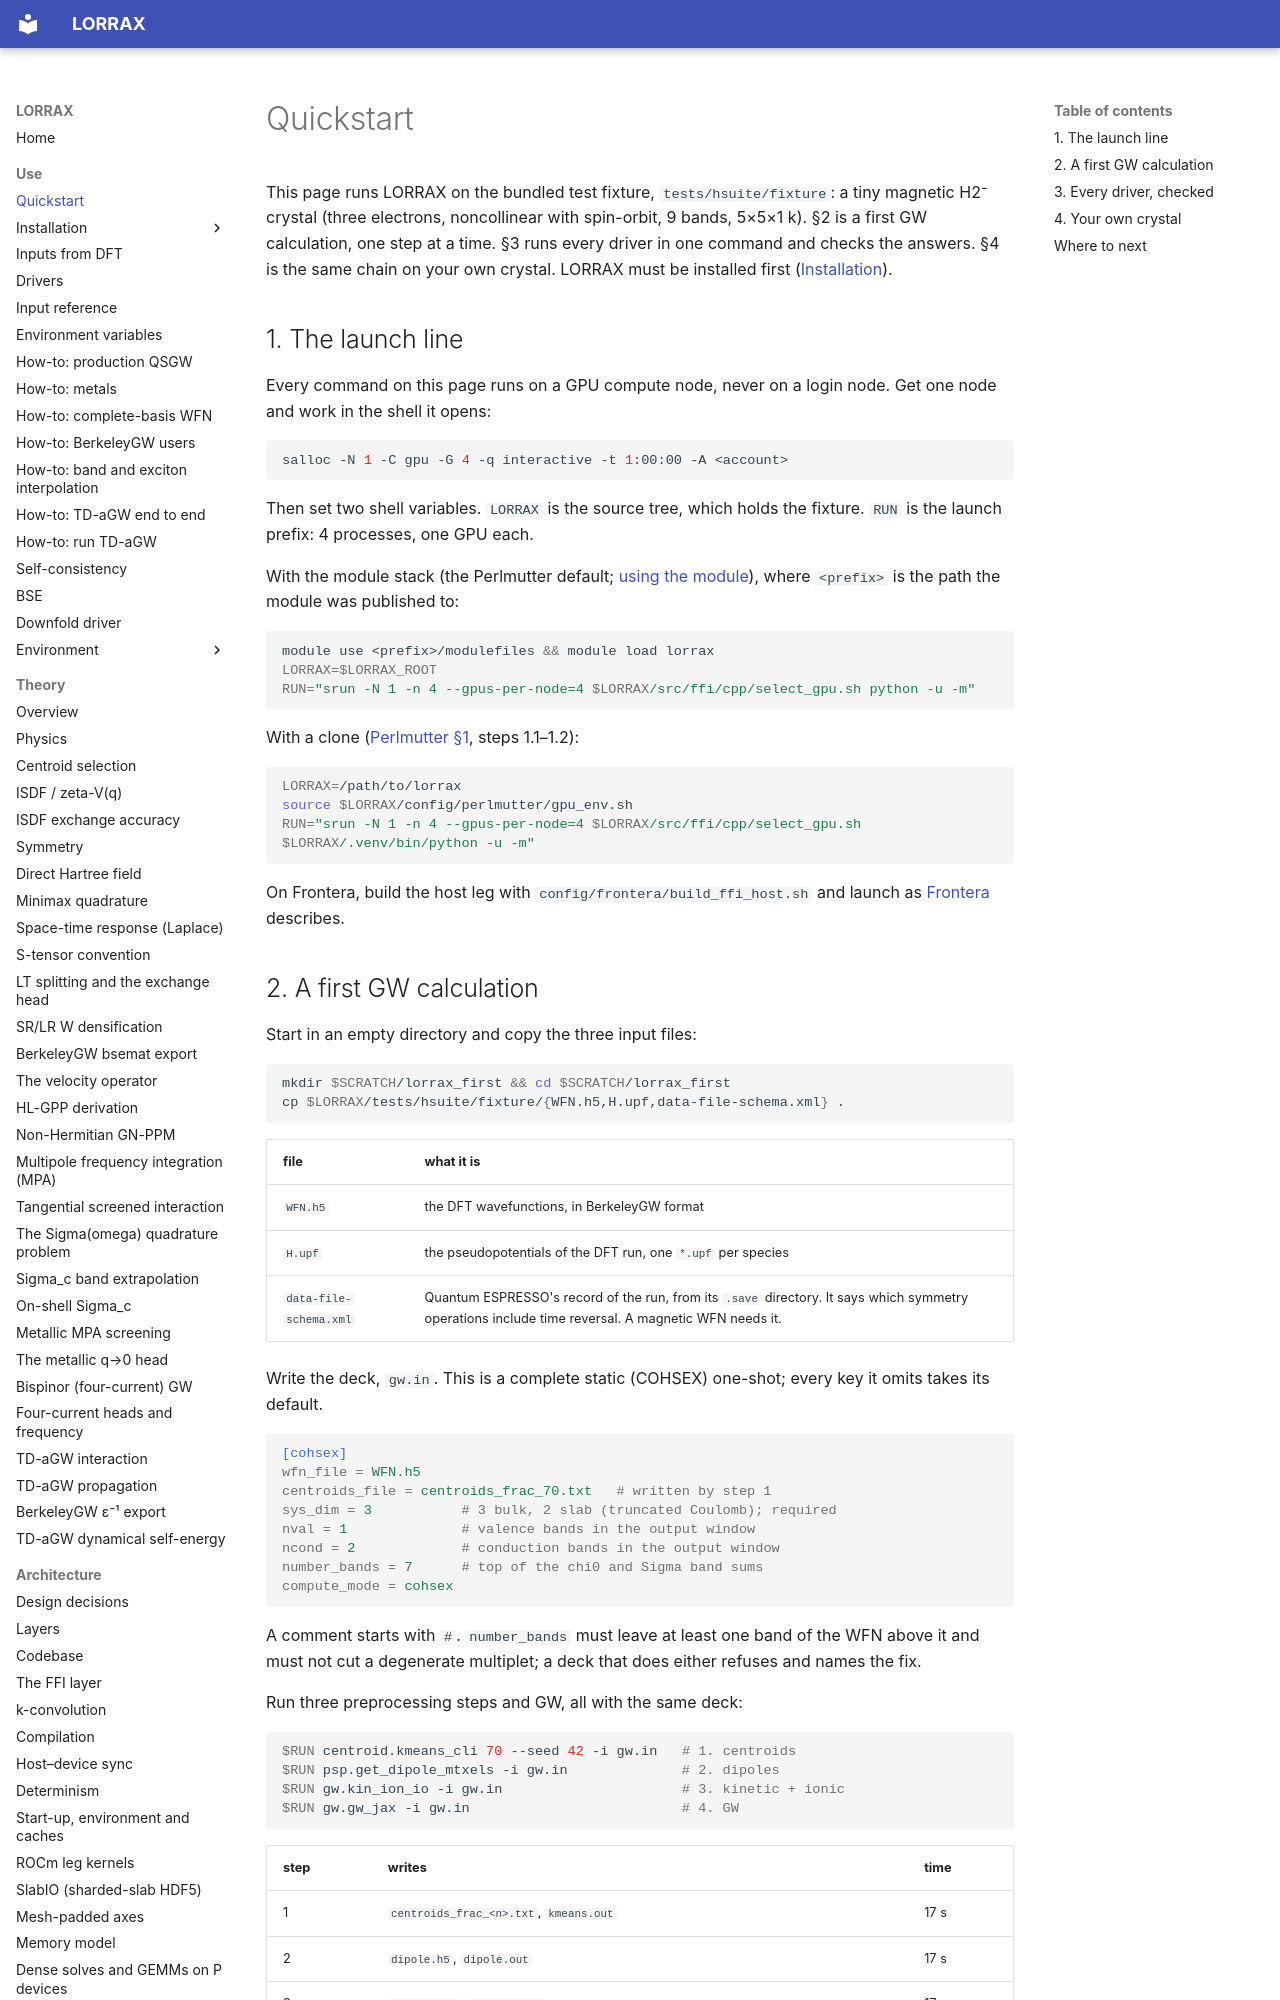

repository: jackmcarthur/lorrax · page: quickstart/index.html · generator: mkdocs

# Quickstart

This page runs LORRAX on the bundled test fixture, `tests/hsuite/fixture`: a
tiny magnetic H2⁻ crystal (three electrons, noncollinear with spin-orbit, 9
bands, 5×5×1 k). §2 is a first GW calculation, one step at a time. §3 runs
every driver in one command and checks the answers. §4 is the same chain on
your own crystal. LORRAX must be installed first
([Installation](installation/index.md)).

## 1. The launch line {#launch}

Every command on this page runs on a GPU compute node, never on a login node.
Get one node and work in the shell it opens:

```bash
salloc -N 1 -C gpu -G 4 -q interactive -t 1:00:00 -A <account>
```

Then set two shell variables. `LORRAX` is the source tree, which holds the
fixture. `RUN` is the launch prefix: 4 processes, one GPU each.

With the module stack (the Perlmutter default;
[using the module](installation/perlmutter.md#using-the-module)), where
`<prefix>` is the path the module was published to:

```bash
module use <prefix>/modulefiles && module load lorrax
LORRAX=$LORRAX_ROOT
RUN="srun -N 1 -n 4 --gpus-per-node=4 $LORRAX/src/ffi/cpp/select_gpu.sh python -u -m"
```

With a clone ([Perlmutter §1](installation/perlmutter.md#clone), steps 1.1–1.2):

```bash
LORRAX=/path/to/lorrax
source $LORRAX/config/perlmutter/gpu_env.sh
RUN="srun -N 1 -n 4 --gpus-per-node=4 $LORRAX/src/ffi/cpp/select_gpu.sh $LORRAX/.venv/bin/python -u -m"
```

On Frontera, build the host leg with `config/frontera/build_ffi_host.sh` and
launch as [Frontera](environment/machines/frontera.md) describes.
